Dataset: QCData (GitHub, MohdAjWrk/Quality-Control_Products-Defect-Detection). Classes: accepted, background, rejected.

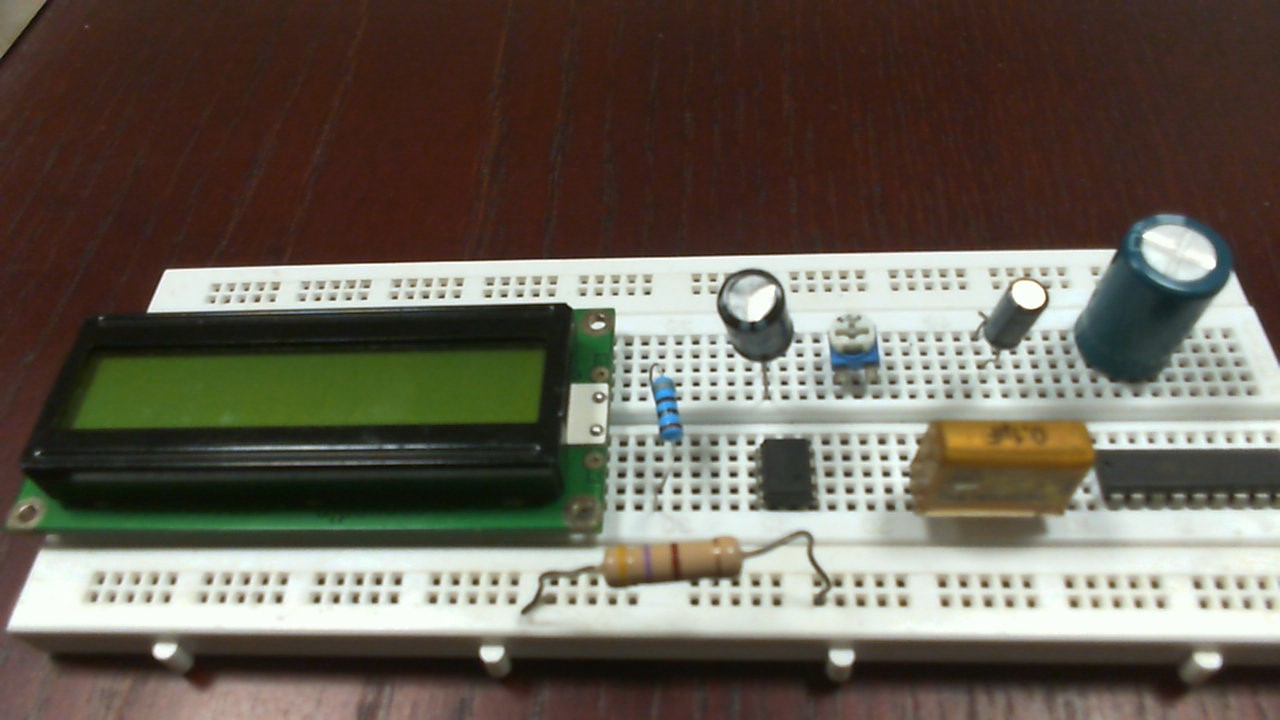
Label: accepted

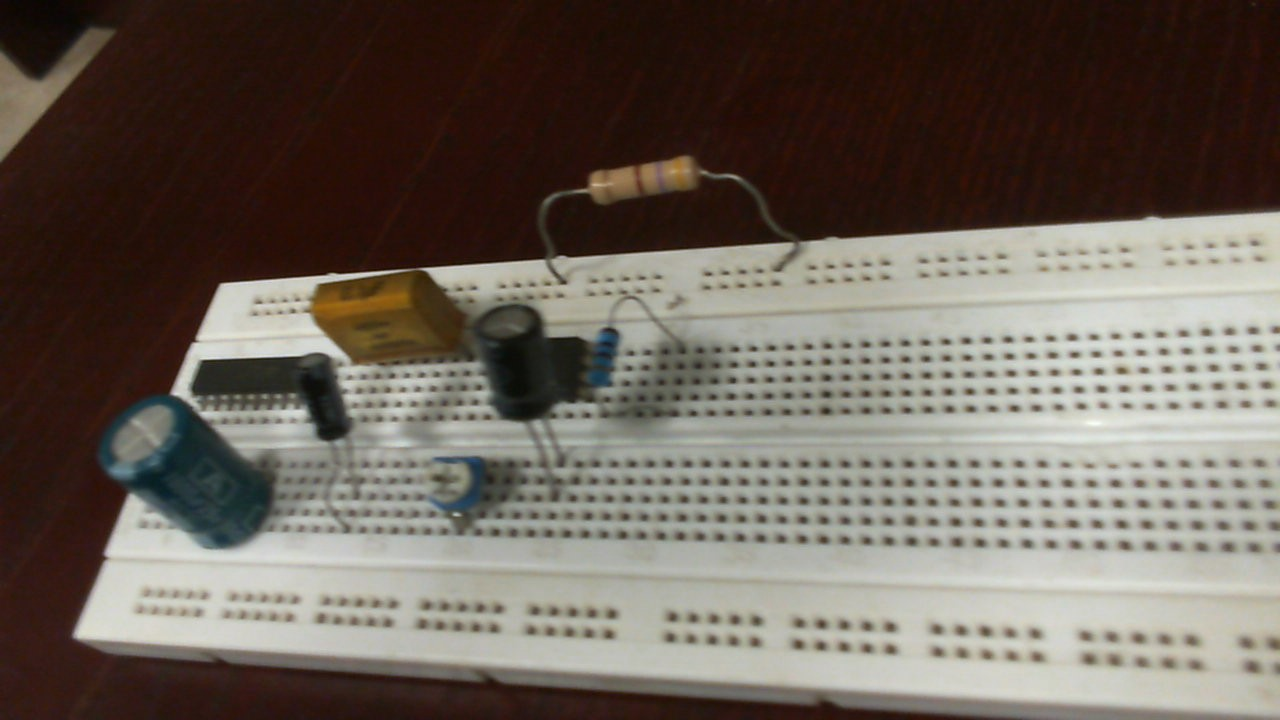
Label: rejected

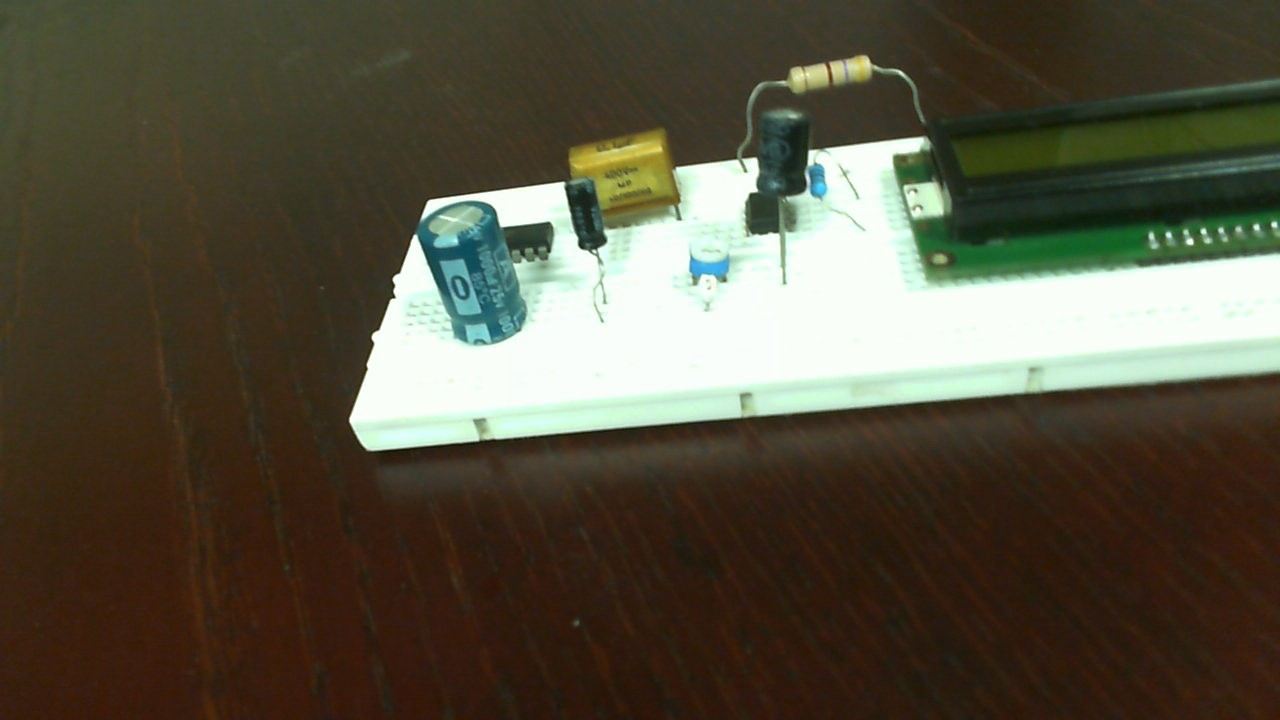
Label: accepted

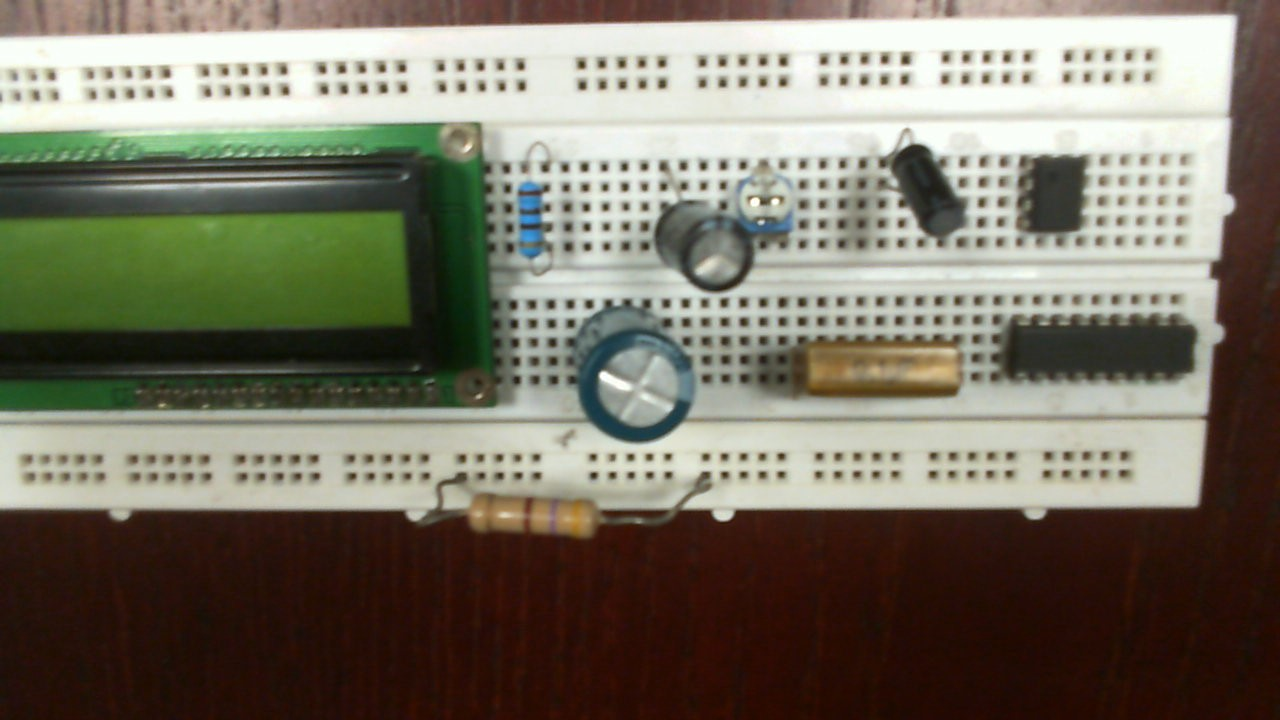
Label: rejected

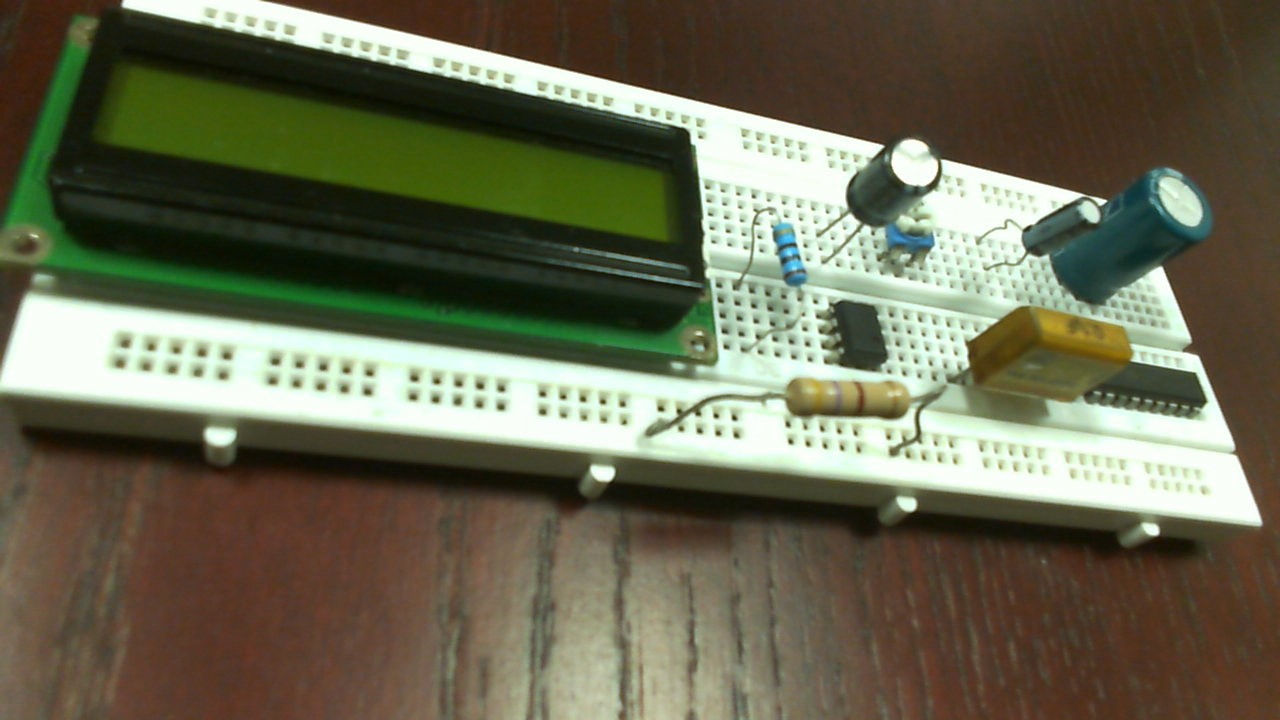
Label: accepted

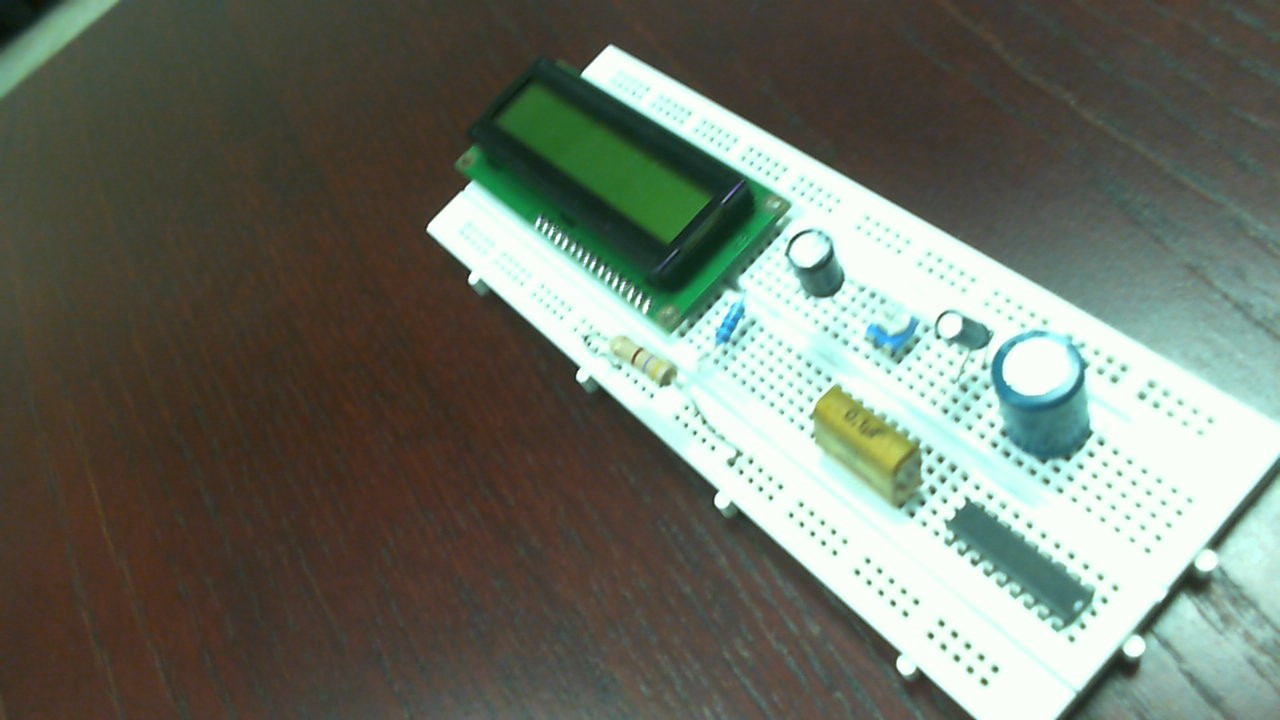
Label: rejected
